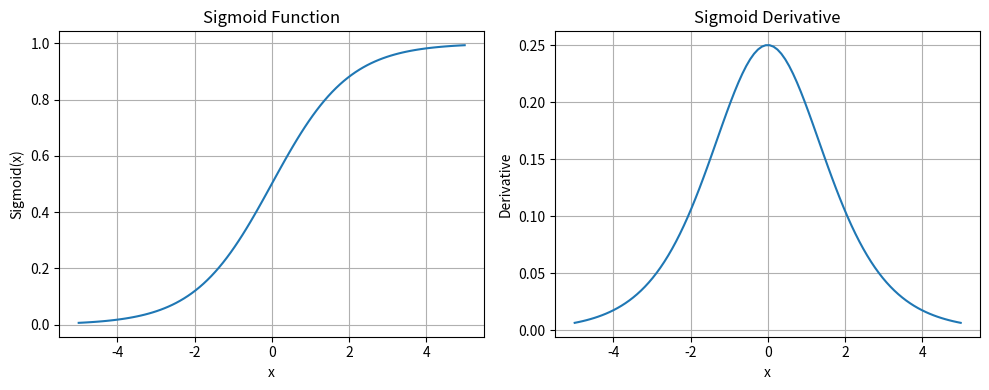
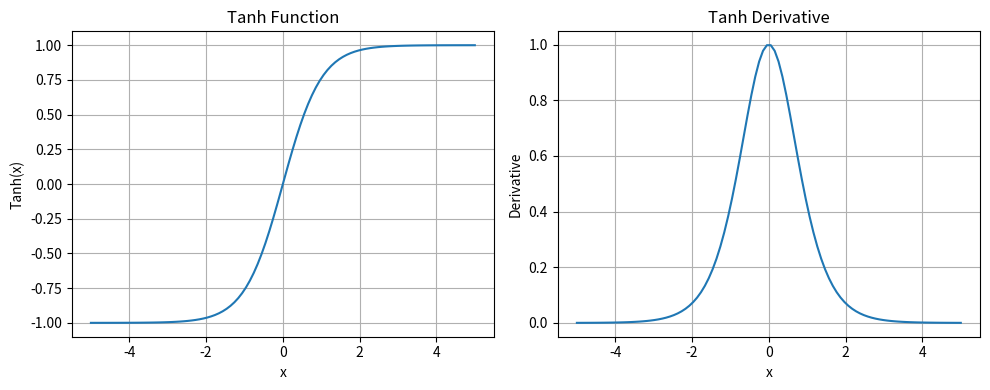
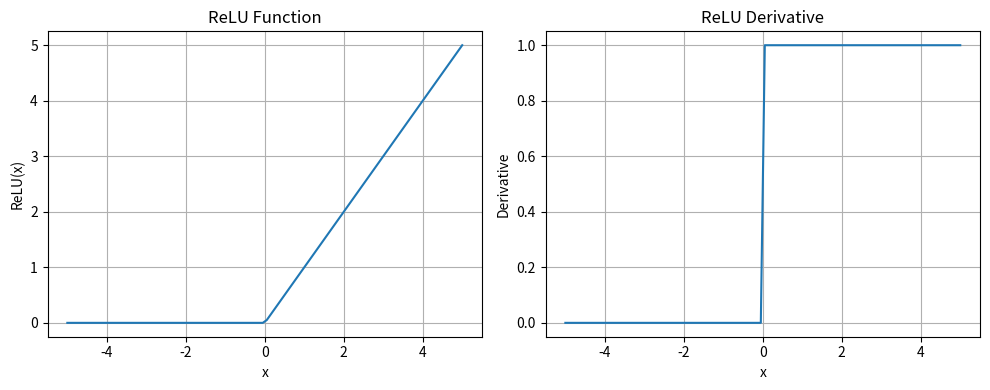

Source code (Python) for these figures, in order:
import matplotlib.pyplot as plt
import numpy as np

def sigmoid(x):
  """
  Sigmoid activation function.
  """
  return 1 / (1 + np.exp(-x))

def sigmoid_derivative(x):
  """
  Derivative of the Sigmoid function.
  """
  s = sigmoid(x)
  return s * (1 - s)

def tanh(x):
  """
  Hyperbolic tangent activation function.
  """
  return np.tanh(x)

def tanh_derivative(x):
  """
  Derivative of the Hyperbolic tangent function.
  """
  return 1 - np.tanh(x)**2

def relu(x):
  """
  Rectified Linear Unit (ReLU) activation function.
  """
  return np.maximum(0, x)

def relu_derivative(x):
  """
  Derivative of the Rectified Linear Unit (ReLU) activation function.
  """
  return np.where(x > 0, 1, 0)


# Generate a range of x values
x_values = np.linspace(-5, 5, 100)

# Plotting Sigmoid
plt.figure(figsize=(10, 4))

plt.subplot(1, 2, 1)
plt.plot(x_values, sigmoid(x_values))
plt.title('Sigmoid Function')
plt.xlabel('x')
plt.ylabel('Sigmoid(x)')
plt.grid(True)

plt.subplot(1, 2, 2)
plt.plot(x_values, sigmoid_derivative(x_values))
plt.title('Sigmoid Derivative')
plt.xlabel('x')
plt.ylabel('Derivative')
plt.grid(True)

plt.tight_layout()
plt.show()

# Plotting Tanh
plt.figure(figsize=(10, 4))

plt.subplot(1, 2, 1)
plt.plot(x_values, tanh(x_values))
plt.title('Tanh Function')
plt.xlabel('x')
plt.ylabel('Tanh(x)')
plt.grid(True)

plt.subplot(1, 2, 2)
plt.plot(x_values, tanh_derivative(x_values))
plt.title('Tanh Derivative')
plt.xlabel('x')
plt.ylabel('Derivative')
plt.grid(True)

plt.tight_layout()
plt.show()

# Plotting ReLU
plt.figure(figsize=(10, 4))

plt.subplot(1, 2, 1)
plt.plot(x_values, relu(x_values))
plt.title('ReLU Function')
plt.xlabel('x')
plt.ylabel('ReLU(x)')
plt.grid(True)

plt.subplot(1, 2, 2)
plt.plot(x_values, relu_derivative(x_values))
plt.title('ReLU Derivative')
plt.xlabel('x')
plt.ylabel('Derivative')
plt.grid(True)

plt.tight_layout()
plt.show()